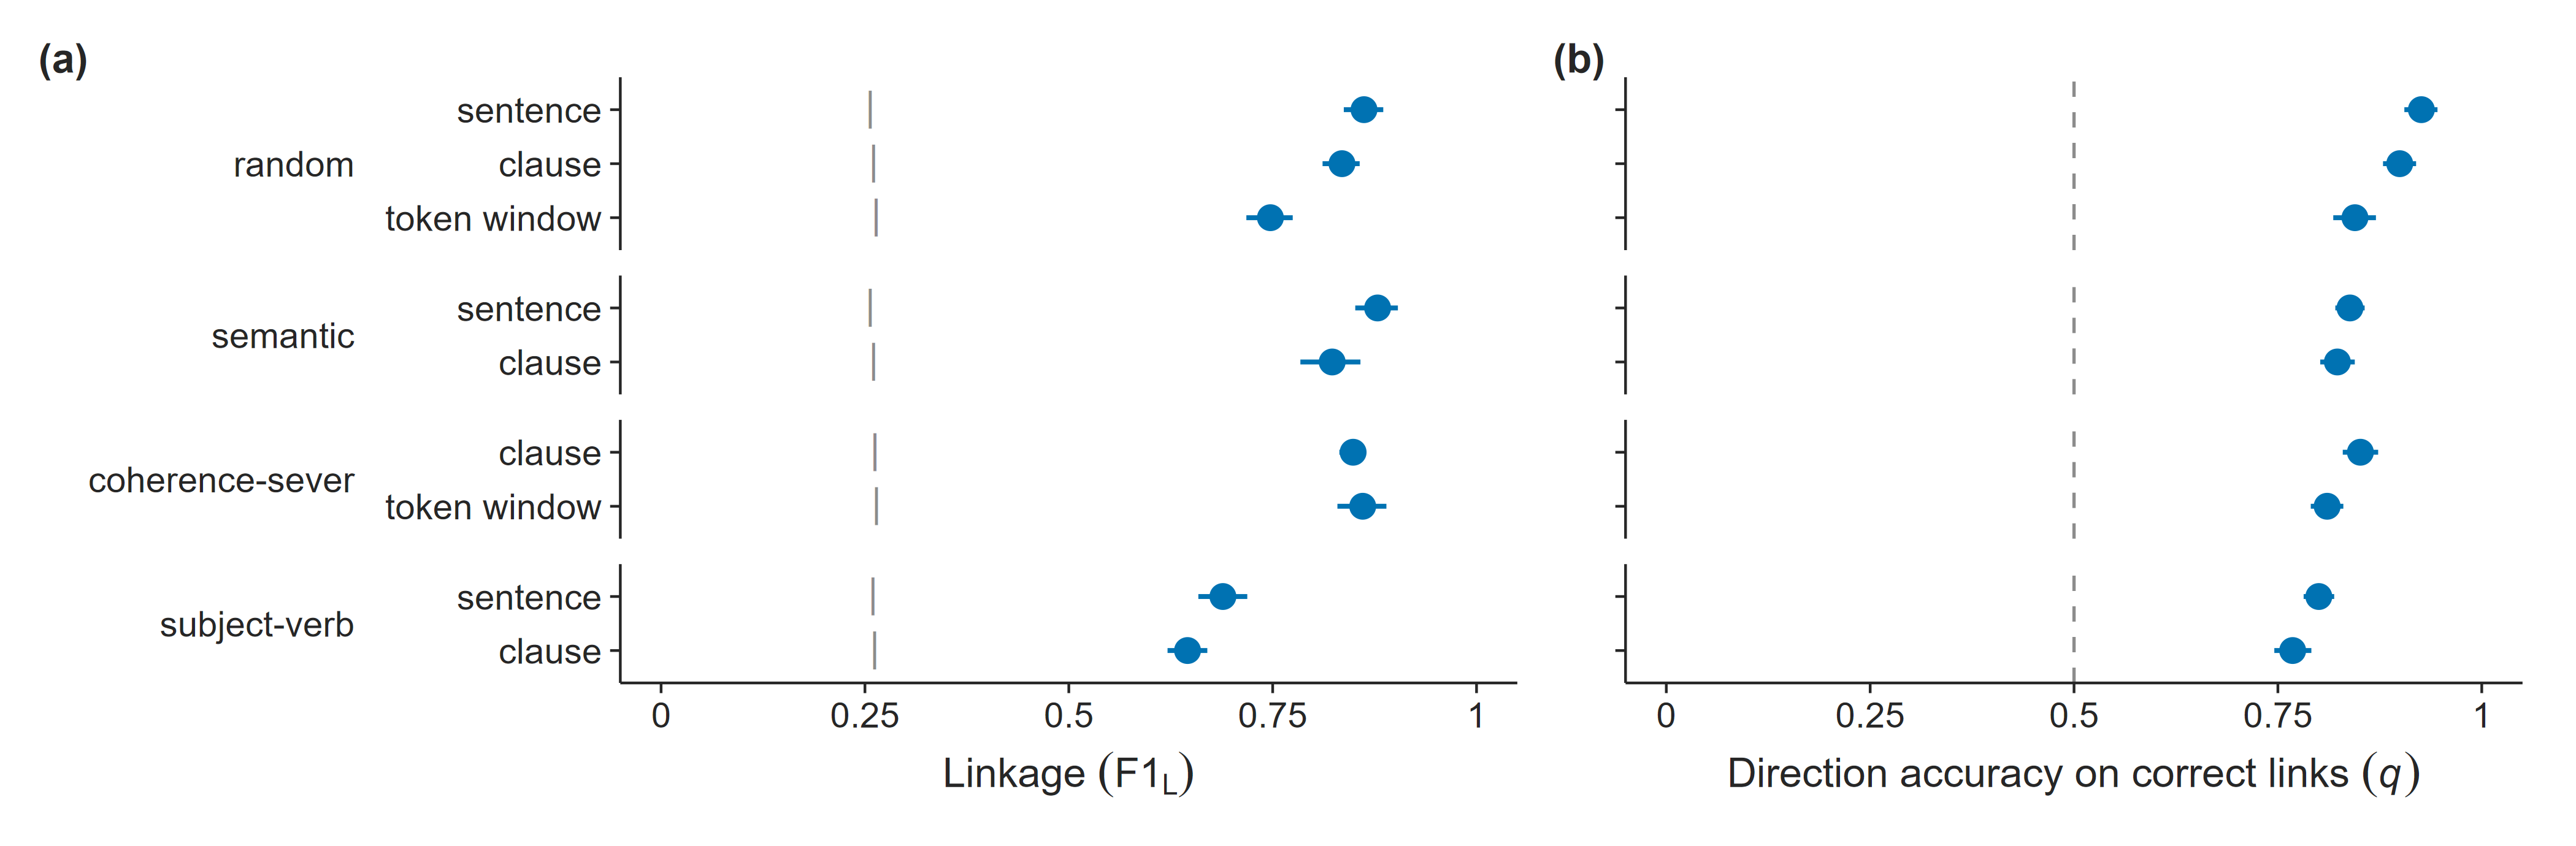

R code for this plot:
# fig3_linkage_vs_ordering.R
# Figure 3 (main text): the two components of Game J, F1_J = F1_L x q, for the
# nine retained cells, one-shot Sonnet. Prespecified (grid pools 2-25).
#
# Run from the repository root:
#   Rscript results/paper_figures_r/fig3_linkage_vs_ordering.R

source("results/paper_figures_r/theme_paper.R")

# ---- Data -------------------------------------------------------------------
# Frozen grid summary (D13). q is micro-averaged (sum C / sum K) with its
# bootstrap CI; b_L is the analytic one-bucket linkage baseline of each cell.
grid     <- read.csv("results/final_analysis/TABLES/table_C_grid_J.csv")
sonnet   <- grid[grid$attacker == "One-shot Sonnet", ]
analytic <- grid[grid$attacker == "Analytic one-bucket", ]
analytic <- analytic[match(sonnet$condition, analytic$condition), ]
parts    <- do.call(rbind, strsplit(sonnet$condition, " / ", fixed = TRUE))

plot_data <- rbind(
  data.frame(condition = sonnet$condition, strategy = parts[, 1], granularity = parts[, 2],
             metric = "F1_L", value = sonnet$F1_L_mean, lo = sonnet$F1_L_lo, hi = sonnet$F1_L_hi,
             reference = analytic$F1_L_mean, pools_completed = sonnet$completed),
  data.frame(condition = sonnet$condition, strategy = parts[, 1], granularity = parts[, 2],
             metric = "q", value = sonnet$q_micro, lo = sonnet$q_micro_lo, hi = sonnet$q_micro_hi,
             reference = 0.5, pools_completed = sonnet$completed)   # 0.5 = chance direction
)

# ---- Plot -------------------------------------------------------------------
component_panel <- function(which_metric, x_title) {
  d <- subset(plot_data, metric == which_metric)
  d$strategy    <- factor(d$strategy, levels = strategy_levels)
  d$granularity <- factor(d$granularity, levels = rev(granularity_levels))

  p <- ggplot(d, aes(y = granularity)) +
    geom_linerange(aes(xmin = lo, xmax = hi), colour = sonnet_colour, linewidth = ci_linewidth) +
    geom_point(aes(x = value), shape = 21, colour = sonnet_colour, fill = sonnet_colour,
               size = point_size, stroke = point_stroke) +
    facet_grid(rows = vars(strategy), scales = "free_y", space = "free_y", switch = "y") +
    scale_y_discrete(labels = granularity_label) +
    scale_x_continuous(limits = c(0, 1), breaks = seq(0, 1, 0.25), labels = axis_01_labels) +
    labs(x = x_title, y = NULL) +
    theme_paper() +
    theme_strategy_strips()

  # Reference drawn underneath the estimates: per-row baseline ticks for F1_L,
  # one chance line for q.
  if (which_metric == "F1_L") {
    p$layers <- c(geom_point(aes(x = reference), shape = "|", size = 2.4, colour = baseline_grey),
                  p$layers)
  } else {
    p$layers <- c(geom_vline(xintercept = 0.5, linetype = "dashed",
                             linewidth = ref_linewidth, colour = baseline_grey),
                  p$layers)
  }
  p
}

panel_a <- component_panel("F1_L", expression("Linkage " * (F1[L])))
panel_b <- component_panel("q", expression("Direction accuracy on correct links " * (italic(q)))) +
  # Same rows as panel (a), so the strategy strips and row labels are not repeated.
  theme(strip.text.y.left = element_blank(), axis.text.y = element_blank())

fig <- (panel_a | panel_b) + plot_annotation(tag_levels = list(c("(a)", "(b)")))

# ---- Export -----------------------------------------------------------------
save_figure(fig, "fig3_linkage_vs_ordering", width = page_width, height = 2.3, data = plot_data)
